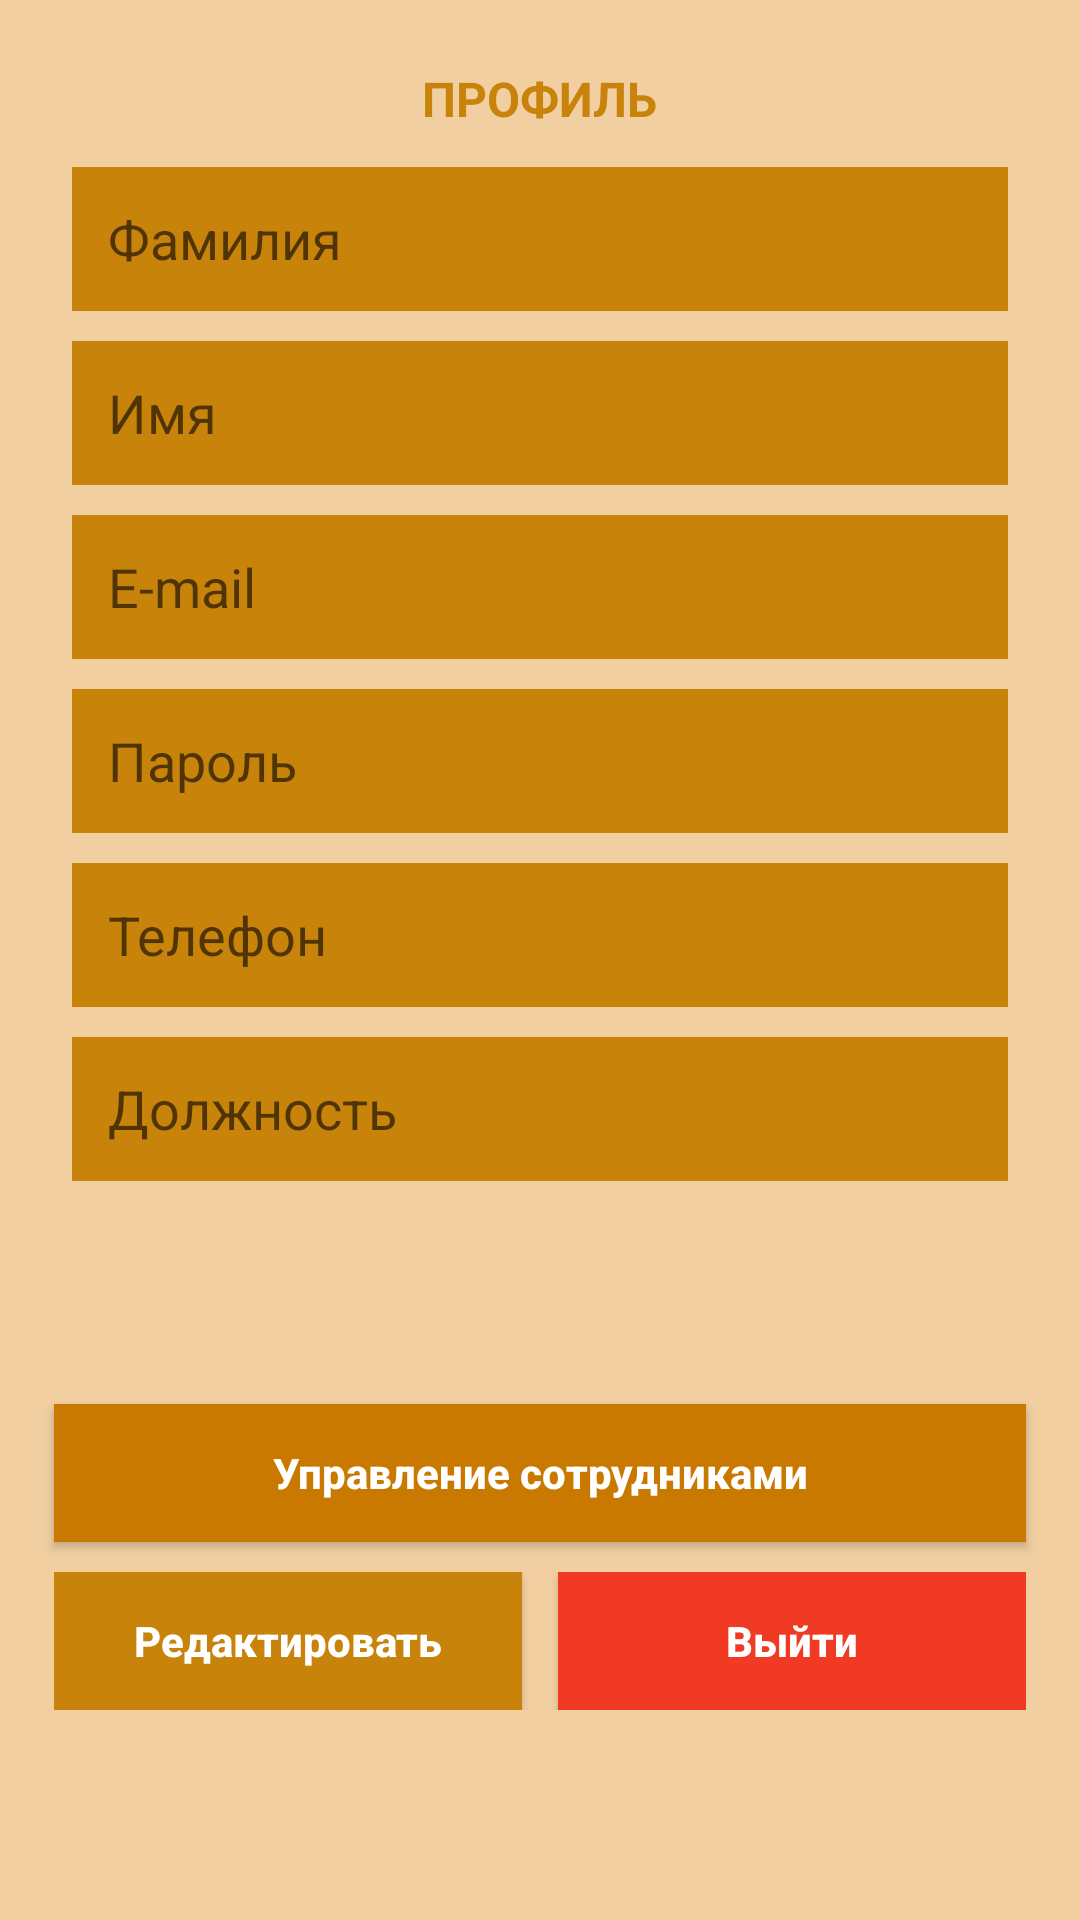

Here is an Android app screen rendered from its layout file. Give the layout XML and the strings, colors and styles it references.
<!-- AndroidManifest.xml: application theme Theme.Chedder_1 -->
<!-- res/layout/fragment_notifications.xml -->
<?xml version="1.0" encoding="utf-8"?>
<androidx.constraintlayout.widget.ConstraintLayout xmlns:android="http://schemas.android.com/apk/res/android"
    xmlns:app="http://schemas.android.com/apk/res-auto"
    android:layout_width="match_parent"
    android:layout_height="match_parent"
    android:background="#F1CFA1">

    
    <TextView
        android:id="@+id/tvInnerTitle"
        android:layout_width="wrap_content"
        android:layout_height="wrap_content"
        android:layout_marginTop="22dp"
        android:text="ПРОФИЛЬ"
        android:textColor="#C7830A"
        android:textSize="16sp"
        android:textStyle="bold"
        app:layout_constraintTop_toTopOf="parent"
        app:layout_constraintStart_toStartOf="parent"
        app:layout_constraintEnd_toEndOf="parent" />

    
    <ScrollView
        android:id="@+id/profileScroll"
        android:layout_width="0dp"
        android:layout_height="0dp"
        android:layout_marginTop="12dp"
        android:fillViewport="true"
        app:layout_constraintTop_toBottomOf="@id/tvInnerTitle"
        app:layout_constraintBottom_toTopOf="@id/btnManageEmployees"
        app:layout_constraintStart_toStartOf="parent"
        app:layout_constraintEnd_toEndOf="parent">

        <LinearLayout
            android:layout_width="match_parent"
            android:layout_height="wrap_content"
            android:orientation="vertical"
            android:paddingHorizontal="24dp"
            android:paddingBottom="12dp">

            <EditText
                android:id="@+id/etLastName"
                android:layout_width="match_parent"
                android:layout_height="48dp"
                android:layout_marginBottom="10dp"
                android:background="#C7830A"
                android:enabled="false"
                android:hint="Фамилия"
                android:paddingLeft="12dp"
                android:textSize="18sp" />

            <EditText
                android:id="@+id/etFirstName"
                android:layout_width="match_parent"
                android:layout_height="48dp"
                android:layout_marginBottom="10dp"
                android:background="#C7830A"
                android:enabled="false"
                android:hint="Имя"
                android:paddingLeft="12dp"
                android:textSize="18sp" />

            <EditText
                android:id="@+id/etEmail"
                android:layout_width="match_parent"
                android:layout_height="48dp"
                android:layout_marginBottom="10dp"
                android:background="#C7830A"
                android:enabled="false"
                android:hint="E-mail"
                android:inputType="textEmailAddress"
                android:paddingLeft="12dp"
                android:textSize="18sp" />

            <EditText
                android:id="@+id/etPassword"
                android:layout_width="match_parent"
                android:layout_height="48dp"
                android:layout_marginBottom="10dp"
                android:background="#C7830A"
                android:enabled="false"
                android:hint="Пароль"
                android:inputType="textPassword"
                android:paddingLeft="12dp"
                android:textSize="18sp" />

            <EditText
                android:id="@+id/etPhone"
                android:layout_width="match_parent"
                android:layout_height="48dp"
                android:layout_marginBottom="10dp"
                android:background="#C7830A"
                android:enabled="false"
                android:hint="Телефон"
                android:inputType="phone"
                android:paddingLeft="12dp"
                android:textSize="18sp" />

            <EditText
                android:id="@+id/etPosition"
                android:layout_width="match_parent"
                android:layout_height="48dp"
                android:background="#C7830A"
                android:enabled="false"
                android:hint="Должность"
                android:paddingLeft="12dp"
                android:textSize="18sp" />

        </LinearLayout>
    </ScrollView>

    
    <Button
        android:id="@+id/btnManageEmployees"
        android:layout_width="0dp"
        android:layout_height="46dp"
        android:layout_marginStart="18dp"
        android:layout_marginEnd="18dp"
        android:layout_marginBottom="10dp"
        android:background="#C97900"
        android:text="Управление сотрудниками"
        android:textAllCaps="false"
        android:textColor="#FFFFFF"
        android:textStyle="bold"
        app:layout_constraintBottom_toTopOf="@id/buttonsContainer"
        app:layout_constraintStart_toStartOf="parent"
        app:layout_constraintEnd_toEndOf="parent" />

    
    <LinearLayout
        android:id="@+id/buttonsContainer"
        android:layout_width="0dp"
        android:layout_height="wrap_content"
        android:layout_marginStart="18dp"
        android:layout_marginEnd="18dp"
        android:layout_marginBottom="70dp"
        android:orientation="horizontal"
        app:layout_constraintBottom_toBottomOf="parent"
        app:layout_constraintStart_toStartOf="parent"
        app:layout_constraintEnd_toEndOf="parent">

        <Button
            android:id="@+id/btnEditProfile"
            android:layout_width="0dp"
            android:layout_height="46dp"
            android:layout_weight="1"
            android:background="#C7830A"
            android:text="Редактировать"
            android:textAllCaps="false"
            android:textColor="#FFFFFF"
            android:textStyle="bold" />

        <Button
            android:id="@+id/btnLogout"
            android:layout_width="0dp"
            android:layout_height="46dp"
            android:layout_marginStart="12dp"
            android:layout_weight="1"
            android:background="#F03A23"
            android:text="Выйти"
            android:textAllCaps="false"
            android:textColor="#FFFFFF"
            android:textStyle="bold" />

    </LinearLayout>

</androidx.constraintlayout.widget.ConstraintLayout>
<!-- resources referenced by this layout -->
<resources>
  <style name="Theme.Chedder_1" parent="Theme.MaterialComponents.DayNight.DarkActionBar">
          
          <item name="colorPrimary">#CB8111</item>
          <item name="colorPrimaryVariant">#EED0AC</item>
          <item name="colorOnPrimary">@color/white</item>
          
          <item name="colorSecondary">@color/teal_200</item>
          <item name="colorSecondaryVariant">@color/teal_700</item>
          <item name="colorOnSecondary">@color/black</item>
          
          <item name="android:statusBarColor">?attr/colorPrimaryVariant</item>
          
      </style>
  <!-- not gathered from this repository: default colours our renderer supplied (Android Studio template values) -->
  <color name="teal_200">#FF03DAC5</color>
  <color name="teal_700">#FF018786</color>
  <color name="black">#FF000000</color>
  <color name="white">#FFFFFFFF</color>
</resources>
